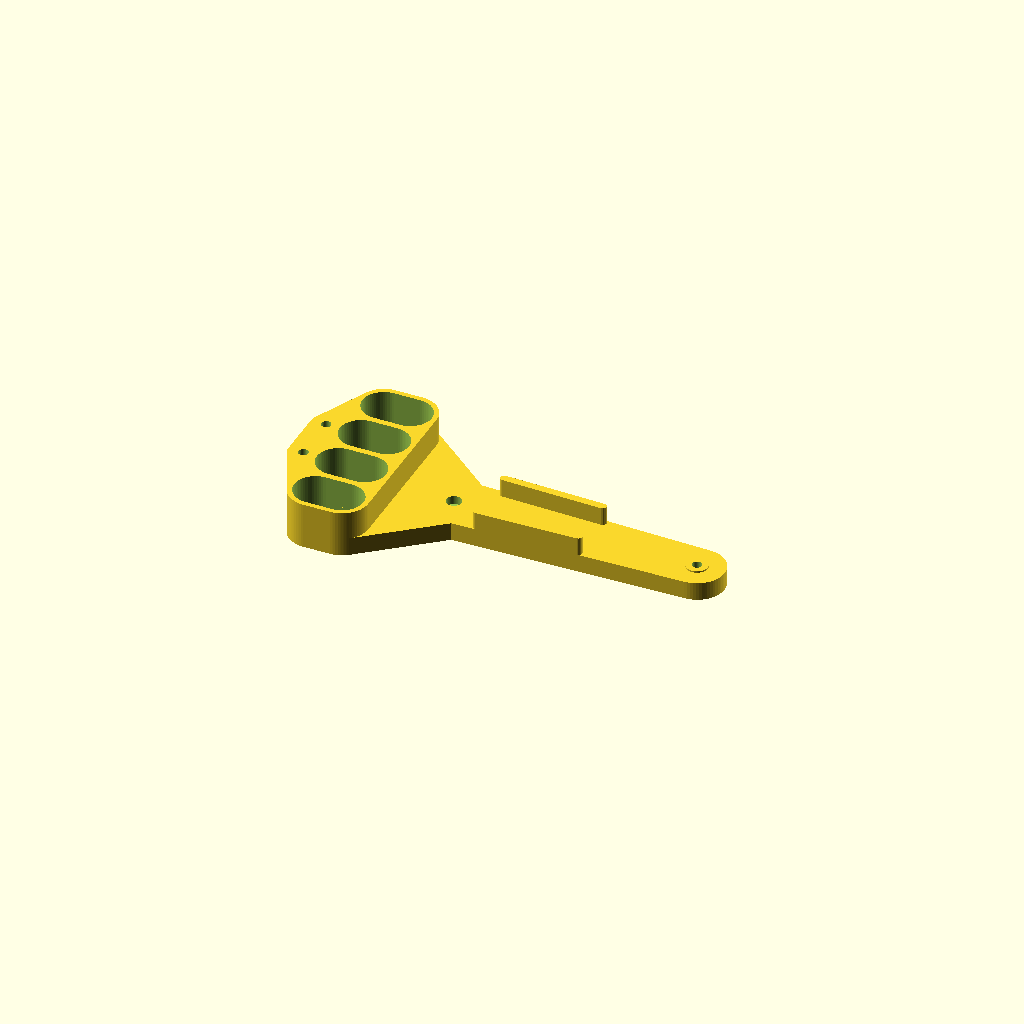
Cell 1: rendered with the file's own defaults.
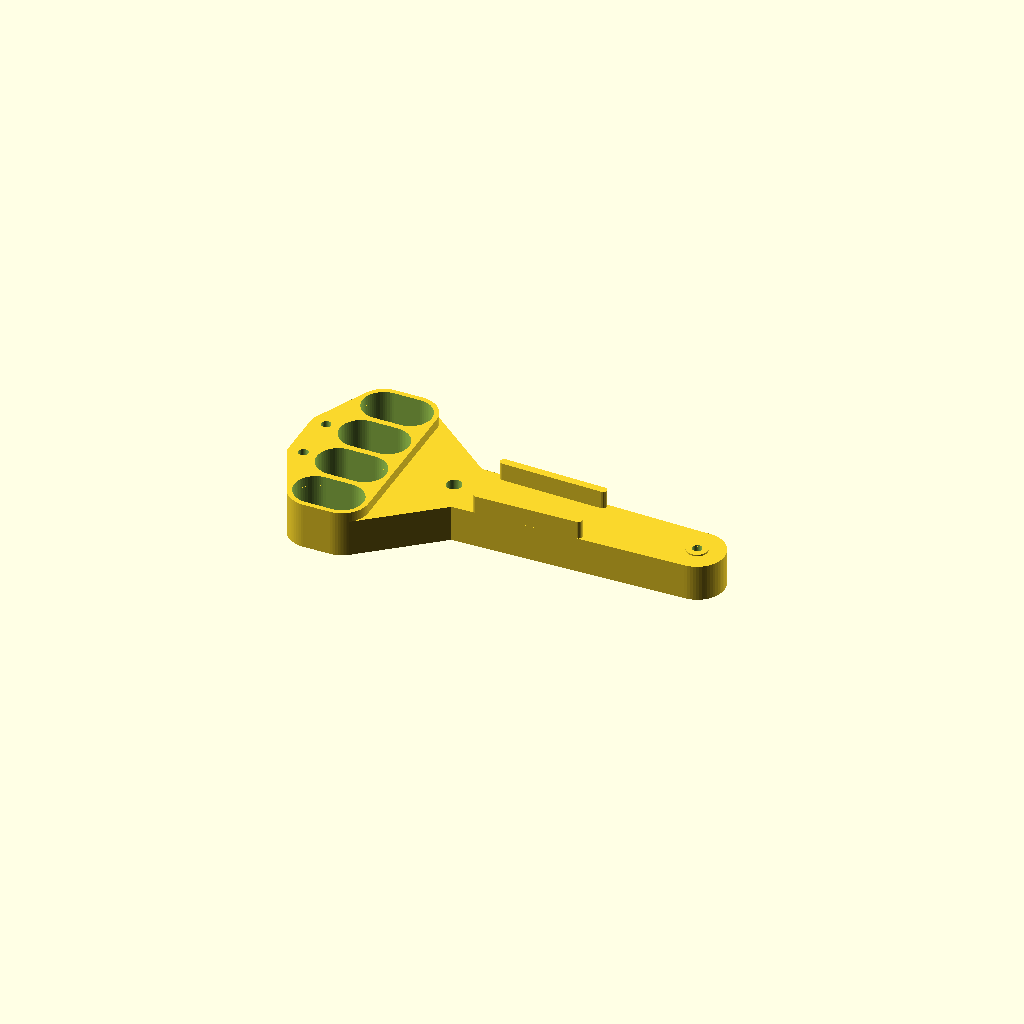
Cell 2: t = 12 (everything else at default).
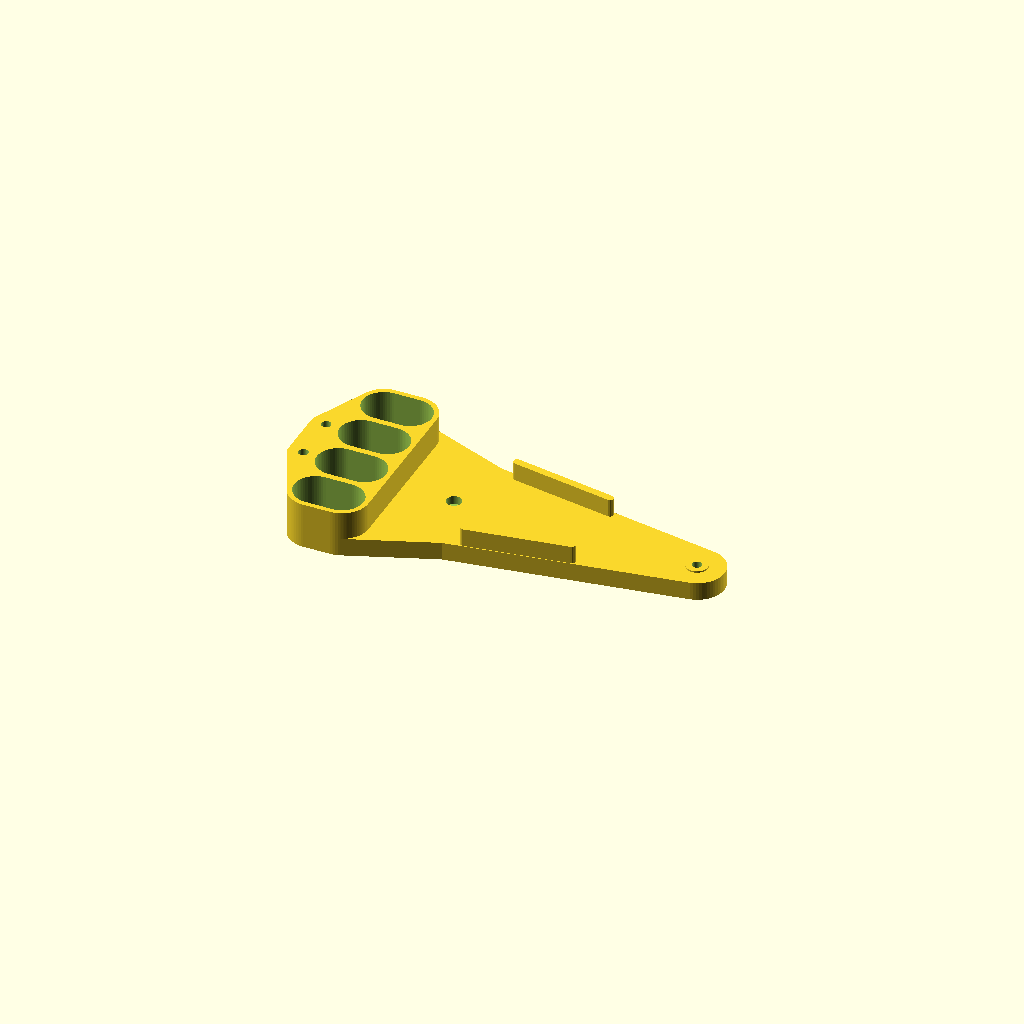
Cell 3 — hub_r set to 22, the other parameters unchanged.
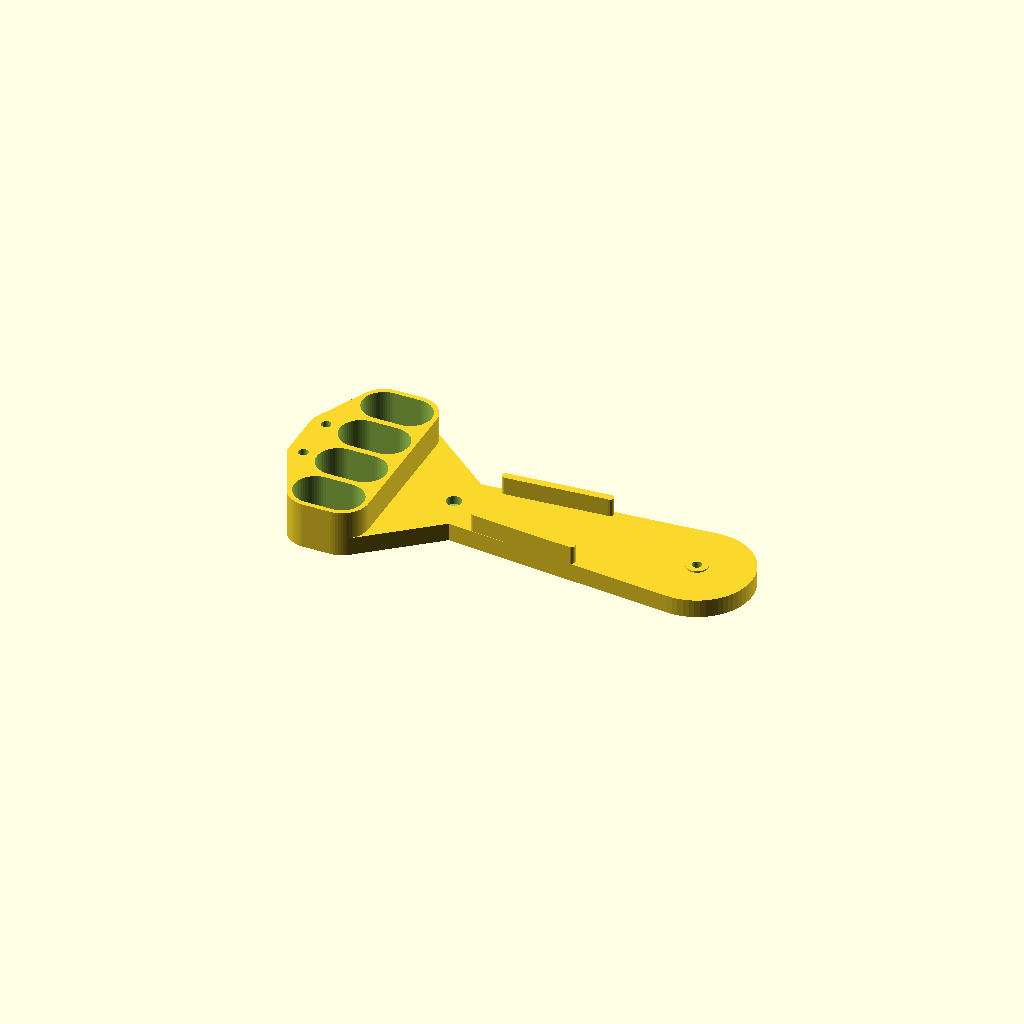
Cell 4 — elbow_r set to 18, the other parameters unchanged.
All cells are drawn from one camera (rotation 55°, 0°, 25°, orthographic, colour scheme Cornfield), so only the parameter changes between them.
The OpenSCAD source (cad/upper_arm.scad):
// Braccio (spalla -> gomito). Si stampa in piano così com'è: faccia z=0 sul piatto, nessun supporto.
// Asse spalla nell'origine, gomito a +X. La faccia z=0 guarda il servo spalla (squadretta in tasca).
// La faccia z=t guarda l'interno della torretta: lì stanno avambraccio e contrappeso; la canalina è sul lato servo.
//
// Montaggio:
//  1. avvita la squadretta doppia nella tasca con le sue viti autofilettanti (fori pilota da fare con la vite);
//  2. innesta sull'albero SG90 in posizione centrale (90°) con il braccio a 45°, poi vite centrale dal lato z=t;
//  3. gomito: vite M3x25 dalla faccia z=0, poi avambraccio, poi dado autobloccante, serrato "a scorrimento";
//  4. 4 piombi da 20 g nelle sedi di coda, coperchio (part="lid"), 2 viti M3x16 con dado nella sede lato z=0.
include <params.scad>
use <lib/parts.scad>

part = "arm";  // arm | lid | all

t = 6;                     // spessore del braccio
hub_r = 11;                // mozzo spalla: contiene la squadretta con margine
elbow_r = 9;               // braccio largo 22 -> 18: più rigido fuori piano e a torsione (sim/structural)
lead_y = (lead_pocket[1] + 2) / 2;               // sedi affiancate, setto di 2 mm
// 4 sedi in fila trasversale: baricentro sempre a cw_shoulder_r, la coda non si allunga verso il pavimento
leads = [for (k = [-3, -1, 1, 3]) [-cw_shoulder_r, k * lead_y]];
screws = [[-cw_shoulder_r - lead_pocket[0] / 2 - 4.5, lead_y], [-cw_shoulder_r - lead_pocket[0] / 2 - 4.5, -lead_y]];
rib = [2.5, 6, 12, L1 - 35];  // nervature sulla faccia interna: larghezza, altezza, da x, a x (lontane dal gomito:
                             // l'avambraccio ripiegato, th2-phi = 150, passa sopra gli ultimi ~35 mm: verificato con check_grid.sh)
chan_w = 5;                // canalina cavi (pinza SG90 + ESP32-CAM)
chan_d = 3;

module tail_outline(o) hull() {
    for (p = leads) translate(p) lead_outline(o);
    for (p = screws) translate(p) circle(r = 5);
}

module upper_arm() {
    difference() {
        union() {
            linear_extrude(t) {
                hull() {
                    circle(r = hub_r);
                    translate([L1, 0]) circle(r = elbow_r);
                }
                hull() {
                    circle(r = hub_r);
                    tail_outline(lead_wall);
                }
            }
            linear_extrude(cw_t) tail_outline(lead_wall);
            translate([L1, 0, t]) cylinder(d = 7, h = 0.5);  // rondella di scorrimento verso l'avambraccio
            // nervature lungo i bordi, sulla faccia interna (in stampa è quella in alto)
            for (s = [-1, 1]) hull() for (x = [rib[2], rib[3]]) {
                hw = hub_r + (elbow_r - hub_r) * x / L1;   // semilarghezza del braccio in x
                translate([x, s * (hw - rib[0] / 2), t - 0.01]) cylinder(d = rib[0], h = rib[1], $fn = 16);
            }
        }

        // spalla: squadretta lungo X, vite centrale con lamatura per la testa lato z=t
        horn_pocket(clr_pocket, t + 1);
        translate([0, 0, horn_t + 0.2 + 1.5]) cylinder(d = 5, h = t);

        // gomito: foro M3 (il perno è la vite; l'avambraccio ruota con clr_pivot)
        translate([L1, 0, -1]) cylinder(d = m3_d + clr_hole, h = t + 3);

        // contrappeso: sedi piombi aperte verso z=t, viti del coperchio con dado in sede sul lato z=0
        for (p = leads) translate([p.x, p.y, cw_t - lead_depth]) linear_extrude(lead_depth + 1) lead_outline();
        for (p = screws) translate([p.x, p.y, 0]) {
            translate([0, 0, -1]) cylinder(d = m3_d + clr_hole, h = cw_t + 2);
            translate([0, 0, -0.01]) rotate(30) hex_pocket(h = 2.6);
        }

        // canalina cavi sulla faccia z=0 (lato servo): al gomito il cavo fa l'ansa all'esterno, lontano dall'avambraccio.
        // 3 ponticelli sul piatto trattengono i fili (fessura di 2.2 mm: il piattino si infila di taglio)
        difference() {
            translate([18, -chan_w / 2, -1]) cube([L1 - 18 - elbow_r - 2, chan_w, chan_d + 1]);
            for (x = [30, 46, 62]) translate([x, 0, -1]) difference() {
                translate([0, -chan_w / 2, 0]) cube([3, chan_w, 1.8]);
                translate([-1, -1.1, -1]) cube([5, 2.2, 4]);
            }
        }
    }
}

module arm_lid() difference() {
    linear_extrude(lid_t) tail_outline(lead_wall);
    for (p = screws) translate([p.x, p.y, -1]) cylinder(d = m3_d + clr_hole, h = lid_t + 2);
}

if (part == "arm" || part == "all") upper_arm();
if (part == "lid") arm_lid();
if (part == "all") translate([0, 45, 0]) arm_lid();
Customizer parameters (derived from the source; name, type, default, range or options):
part: string, default "arm"
t: number, default 6
hub_r: number, default 11
elbow_r: number, default 9
chan_w: number, default 5
chan_d: number, default 3
